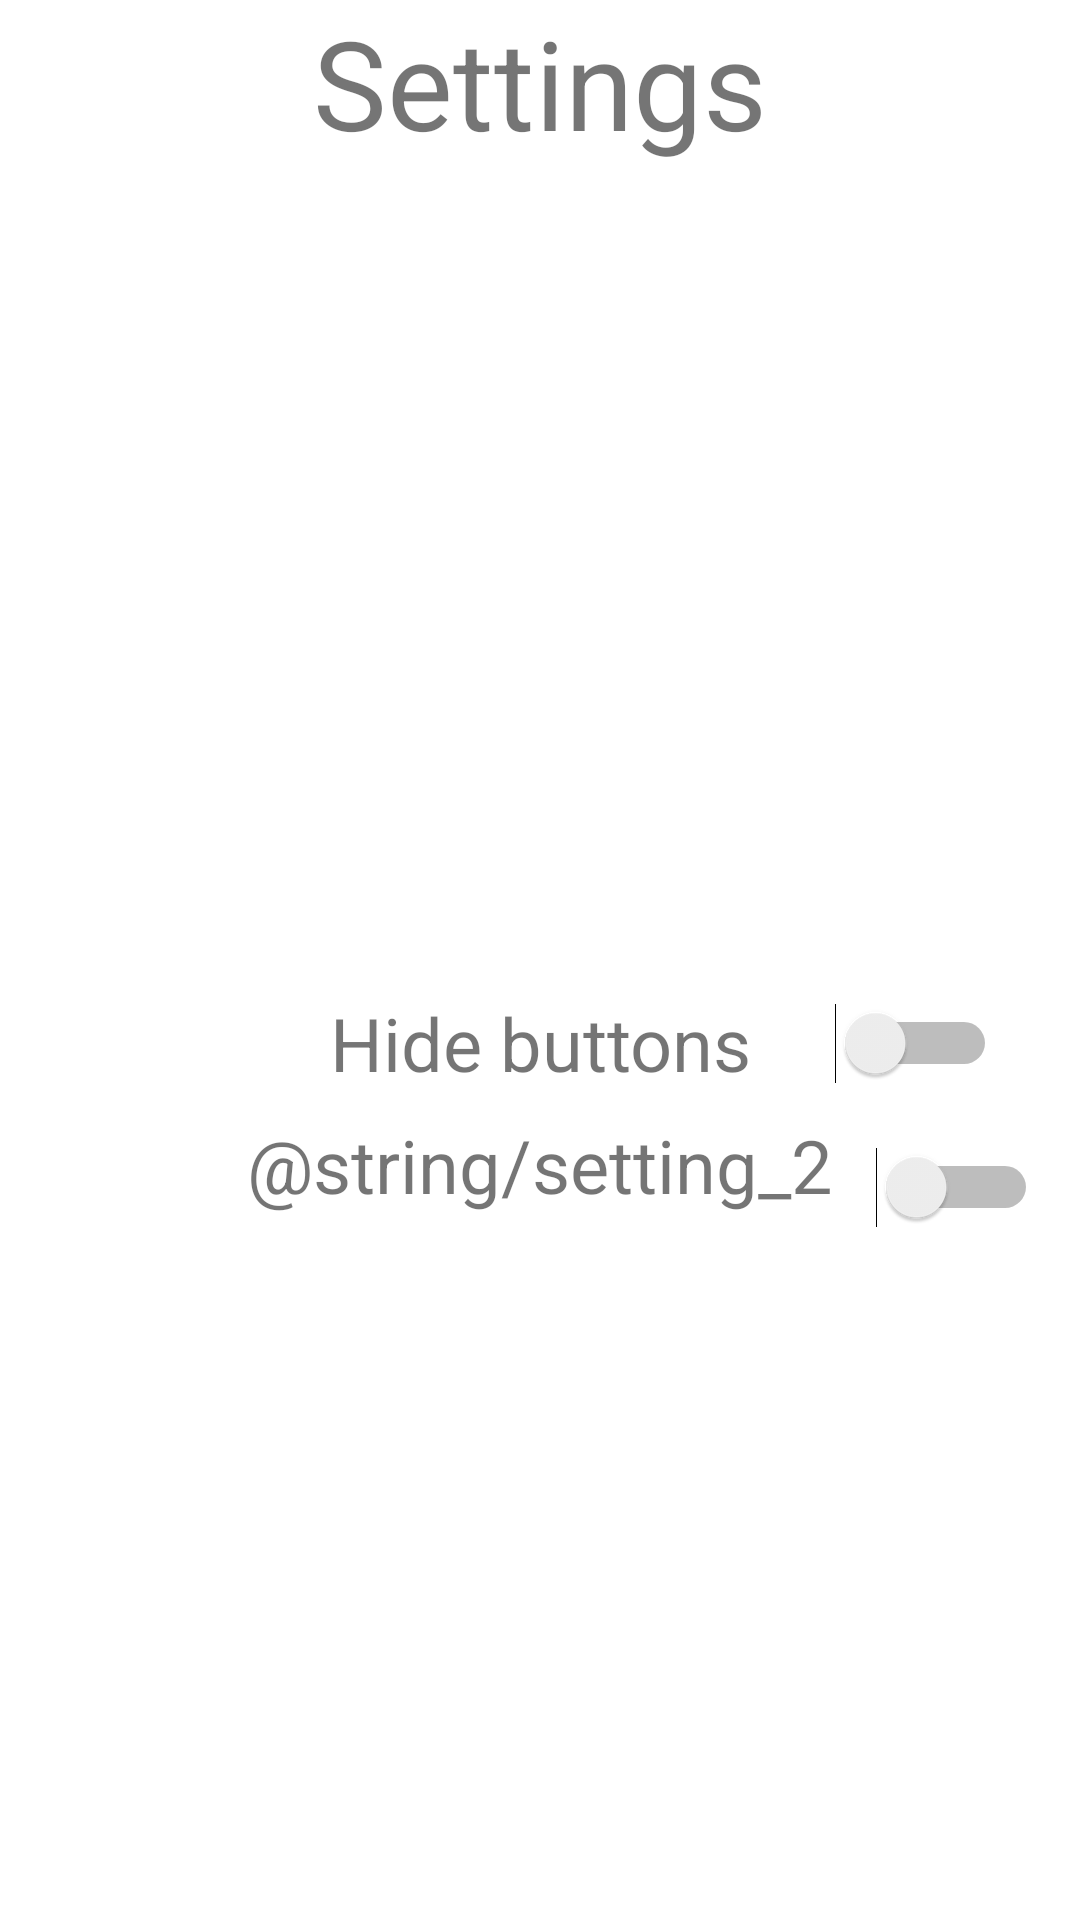

This screen was rendered from an Android layout file. Write that file and the resources it references.
<!-- AndroidManifest.xml: application theme Theme.2048 -->
<!-- res/layout/activity_settings.xml -->
<?xml version="1.0" encoding="utf-8"?>
<androidx.constraintlayout.widget.ConstraintLayout xmlns:android="http://schemas.android.com/apk/res/android"
    xmlns:app="http://schemas.android.com/apk/res-auto"
    xmlns:tools="http://schemas.android.com/tools"
    android:layout_width="match_parent"
    android:layout_height="match_parent"
    tools:context=".SettingsActivity">
    <TextView
        android:id="@+id/settings_string"
        android:layout_width="wrap_content"
        android:layout_height="wrap_content"
        android:textAlignment="center"
        android:textSize="20pt"
        android:layout_marginTop="@dimen/activity_horizontal_margin"
        android:text="@string/settings"
        app:layout_constraintTop_toTopOf="parent"
        app:layout_constraintRight_toRightOf="parent"
        app:layout_constraintLeft_toLeftOf="parent" />

    <TextView
        android:id="@+id/setting_1"
        android:layout_width="wrap_content"
        android:layout_height="wrap_content"
        android:text="@string/setting_1"
        android:textSize="12pt"
        android:gravity="center"
        app:layout_constrainedWidth="true"
        app:layout_constraintBottom_toBottomOf="parent"
        app:layout_constraintRight_toLeftOf="@+id/switch_1"
        app:layout_constraintTop_toBottomOf="@+id/settings_string"
        app:layout_constraintEnd_toEndOf="parent"
        app:layout_constraintStart_toStartOf="parent"/>

    <Switch
        android:id="@+id/switch_1"
        android:layout_width="wrap_content"
        android:layout_height="48dp"
        android:minWidth="48dp"
        android:onClick="switch_1_click"
        app:layout_constraintBottom_toBottomOf="parent"
        app:layout_constraintEnd_toEndOf="parent"
        app:layout_constraintLeft_toRightOf="@+id/setting_1"
        app:layout_constraintStart_toEndOf="@+id/setting_1"
        app:layout_constraintTop_toBottomOf="@+id/settings_string"
        tools:ignore="UseSwitchCompatOrMaterialXml" />
    <TextView
        android:id="@+id/setting_2"
        android:layout_width="wrap_content"
        android:layout_height="wrap_content"
        android:text="@string/setting_2"
        android:textSize="12pt"
        android:gravity="center"
        app:layout_constrainedWidth="true"
        app:layout_constraintRight_toLeftOf="@+id/switch_2"
        app:layout_constraintTop_toBottomOf="@+id/switch_1"
        app:layout_constraintEnd_toEndOf="parent"
        app:layout_constraintStart_toStartOf="parent"/>

    <Switch
        android:id="@+id/switch_2"
        android:layout_width="wrap_content"
        android:layout_height="48dp"
        android:minWidth="48dp"
        android:onClick="switch_2_click"
        app:layout_constraintEnd_toEndOf="parent"
        app:layout_constraintLeft_toRightOf="@+id/setting_2"
        app:layout_constraintStart_toEndOf="@+id/setting_2"
        app:layout_constraintTop_toBottomOf="@+id/switch_1"
        tools:ignore="UseSwitchCompatOrMaterialXml" />
</androidx.constraintlayout.widget.ConstraintLayout>
<!-- resources referenced by this layout -->
<resources>
  <string name="setting_1">Hide buttons</string>
  <string name="settings">Settings</string>
  <style name="Theme.2048" parent="Theme.MaterialComponents.DayNight.NoActionBar">
          
          <item name="colorPrimary">@color/purple_500</item>
          <item name="colorPrimaryVariant">@color/purple_700</item>
          <item name="colorOnPrimary">@color/white</item>
          
          <item name="colorSecondary">@color/teal_200</item>
          <item name="colorSecondaryVariant">@color/teal_700</item>
          <item name="colorOnSecondary">@color/black</item>
          
          <item name="android:statusBarColor">?attr/colorPrimaryVariant</item>
          
          <item name="android:navigationBarColor">@color/white</item>
      </style>
  <color name="white">#FFFFFFFF</color>
  <color name="black">#FF000000</color>
  <!-- not gathered from this repository: default colours our renderer supplied (Android Studio template values) -->
  <color name="purple_500">#FF6200EE</color>
  <color name="purple_700">#FF3700B3</color>
  <color name="teal_200">#FF03DAC5</color>
  <color name="teal_700">#FF018786</color>
</resources>
